Run: headless pygame with SDL's dummy video driver; simulated clock (each Clock.tick advances the game by its frame time, no real sleeping); random seed 0; keys injected as events and as key.get_pressed() state; no mouse input.
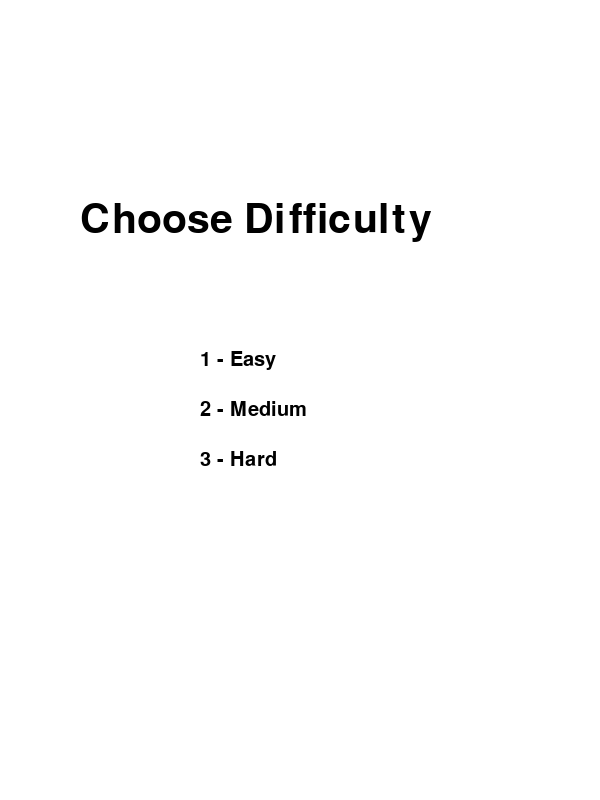
Frame 1 of 4 · flips 1–60 · no input
Frame 2 of 4 · flips 61–180 · tapped SPACE, RETURN · held RIGHT (→), D · screen unchanged from frame 1, image omitted
Frame 3 of 4 · flips 181–300 · held DOWN (↓), S · screen unchanged from frame 2, image omitted
Frame 4 of 4 · flips 301–420 · held LEFT (←), A, UP (↑), W · screen unchanged from frame 3, image omitted

The pygame program that drew these frames:

import pygame
import random

pygame.init()

# Fenster
WIDTH, HEIGHT = 600, 800
screen = pygame.display.set_mode((WIDTH, HEIGHT))
pygame.display.set_caption("Dodge the Blocks")

# Farben
WHITE = (255, 255, 255)
BLUE = (50, 150, 255)
RED = (255, 50, 50)
BLACK = (0, 0, 0)

# Spieler
player_size = 50
player_x = WIDTH // 2
player_y = HEIGHT - 100
player_speed = 7

# Gegner
block_size = 50
blocks = []

# Score & Level
score = 0
level = 1

font = pygame.font.SysFont("Arial", 30)
big_font = pygame.font.SysFont("Arial", 60)

clock = pygame.time.Clock()

# Schwierigkeit wählen
def choose_difficulty():
    choosing = True
    difficulty = "medium"

    while choosing:
        screen.fill(WHITE)

        title = big_font.render("Choose Difficulty", True, BLACK)
        screen.blit(title, (80, 200))

        easy = font.render("1 - Easy", True, BLACK)
        medium = font.render("2 - Medium", True, BLACK)
        hard = font.render("3 - Hard", True, BLACK)

        screen.blit(easy, (200, 350))
        screen.blit(medium, (200, 400))
        screen.blit(hard, (200, 450))

        pygame.display.update()

        for event in pygame.event.get():
            if event.type == pygame.QUIT:
                pygame.quit()
                exit()
            if event.type == pygame.KEYDOWN:
                if event.key == pygame.K_1:
                    return "easy"
                if event.key == pygame.K_2:
                    return "medium"
                if event.key == pygame.K_3:
                    return "hard"

difficulty = choose_difficulty()

# Startwerte je Schwierigkeit
if difficulty == "easy":
    block_speed = 4
    spawn_rate = 40
elif difficulty == "hard":
    block_speed = 7
    spawn_rate = 20
else:
    block_speed = 5
    spawn_rate = 30

running = True

# Game Loop
while running:
    screen.fill(WHITE)

    # Events
    for event in pygame.event.get():
        if event.type == pygame.QUIT:
            running = False

    # Bewegung
    keys = pygame.key.get_pressed()
    if keys[pygame.K_LEFT]:
        player_x -= player_speed
    if keys[pygame.K_RIGHT]:
        player_x += player_speed

    player_x = max(0, min(WIDTH - player_size, player_x))

    # Neue Blöcke spawnen
    if random.randint(1, spawn_rate) == 1:
        blocks.append([
            random.randint(0, WIDTH - block_size),
            -block_size
        ])

    # Blöcke bewegen
    for block in blocks:
        block[1] += block_speed

    # Kollision & Entfernen
    for block in blocks[:]:
        if (player_x < block[0] + block_size and
            player_x + player_size > block[0] and
            player_y < block[1] + block_size and
            player_y + player_size > block[1]):

            running = False

        if block[1] > HEIGHT:
            blocks.remove(block)
            score += 1

    # Level System (alle 10 Punkte)
    if score // 10 + 1 > level:
        level += 1
        block_speed += 0.5
        spawn_rate = max(10, spawn_rate - 2)

    # Zeichnen
    pygame.draw.rect(screen, BLUE, (player_x, player_y, player_size, player_size))

    for block in blocks:
        pygame.draw.rect(screen, RED, (block[0], block[1], block_size, block_size))

    # UI
    score_text = font.render(f"Score: {score}", True, BLACK)
    level_text = font.render(f"Level: {level}", True, BLACK)

    screen.blit(score_text, (10, 10))
    screen.blit(level_text, (10, 50))

    pygame.display.update()
    clock.tick(60)

# Game Over Screen
screen.fill(WHITE)
game_over = big_font.render("GAME OVER", True, RED)
final_score = font.render(f"Score: {score}", True, BLACK)

screen.blit(game_over, (150, 300))
screen.blit(final_score, (230, 400))

pygame.display.update()
pygame.time.delay(3000)

pygame.quit()
